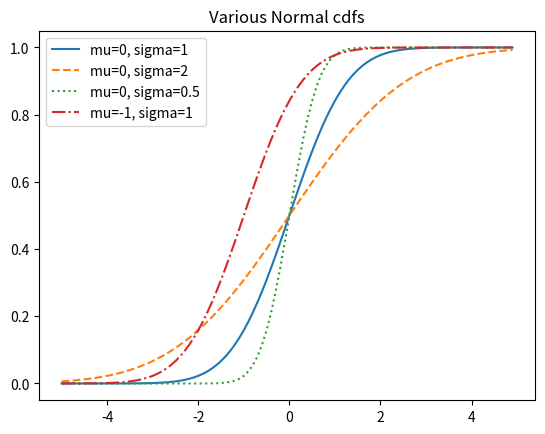

Recreate this plot in Python.
import math
from matplotlib import pyplot as plt


def normal_cdf(x, mu=0, sigma=1):
    return (1 + math.erf((x - mu) / math.sqrt(2) / sigma)) / 2


xs = [x / 10.0 for x in range(-50, 50)]
plt.plot(xs, [normal_cdf(x, sigma=1) for x in xs], '-', label='mu=0, sigma=1')
plt.plot(xs, [normal_cdf(x, sigma=2) for x in xs], '--', label='mu=0, sigma=2')
plt.plot(xs, [normal_cdf(x, sigma=0.5) for x in xs], ':', label='mu=0, sigma=0.5')
plt.plot(xs, [normal_cdf(x, mu=-1) for x in xs], '-.', label='mu=-1, sigma=1')
plt.legend()
plt.title("Various Normal cdfs")
plt.show()
